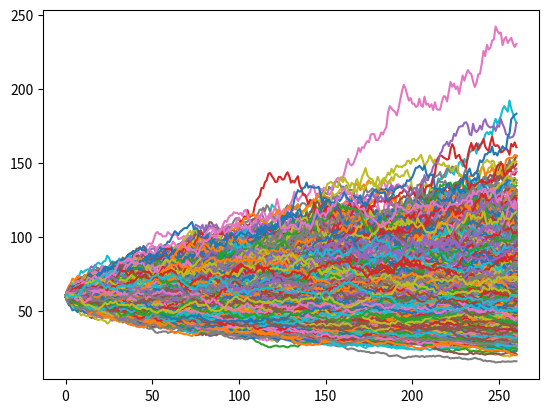

The matplotlib source for this figure:
import math as m
import numpy as np
from scipy.stats import norm,pearsonr
import matplotlib.pyplot as plt

S = 60          
K = 50
H1 = 65
H2 = 75
r = 0.05
T = 1
sigma = 0.3
n = 260
nr=5000
dt = T/n
# create condition counters
C1 = np.zeros((nr,1))
C2 = np.zeros((nr,1))

# create result matrices
S_val = np.zeros((nr,n+1))
FinPayOff = np.zeros((nr,1))
AvgFinPayOff = np.zeros((int(nr/2),1))
rand = np.random.randn(int(nr/2),n+1)
control = np.zeros((nr,1))
AvgControl = np.zeros((int(nr/2),1))


#calculate share price at each time step
S_val[:,0]=S
for i in range(0,nr,2):
    for j in range(1,n+1):
        S_val[i,j] = S_val[i,j-1]*m.exp((r-0.5*sigma**2)*dt+sigma*rand[int(i/2),j-1]*m.sqrt(dt)) 
        S_val[i+1,j] = S_val[i+1,j-1]*m.exp((r-0.5*sigma**2)*dt+sigma*-rand[int(i/2),j-1]*m.sqrt(dt))   

for i in range(0,nr):
    for j in range(n+1):
        if S_val[i,j]>H2:
          C2[i,0] +=1
          C1[i,0] +=1 
        elif S_val[i,j]>H1:
          C1[i,0] +=1 
        
          
count = nr
for i in range(0,nr):
    if S_val[i,n]>K:
        control[i,0] = S_val[i,-1] - K 
        if C2[i,0] >=150:
            FinPayOff[i,0] = S_val[i,n] - K +30
        elif C1[i,0] >=100 and C2[i,0]<150 and ((C1[i,0]+C2[i,0])/2)<125:
            FinPayOff[i,0] = S_val[i,n] - K +10
        elif C1[i,0] >=100 and C2[i,0] < 150:
            FinPayOff[i,0]  =S_val[i,n] -K
        elif C1[i,0] < 100:
            FinPayOff[i,0] = 10
    else:
        FinPayOff[i,0] = 0
        count += -1
        
for i in range(0,nr,2):   
    AvgFinPayOff[int(i/2),0] = 0.5*(FinPayOff[i,0]+FinPayOff[i+1,0])
    AvgControl[int(i/2),0] = 0.5*(control[i,0]+control[i+1,0])   
    
PDisc = np.exp(-r*T)*AvgFinPayOff
Price = np.mean(PDisc)
std1 = np.std(PDisc)
        
print('The price of the option before control variate is %.5f.'%Price)
print('The std of the option before control variate is %.5f.'%std1)
print('The option is exercised',count,'times i.e.',(count*100)/nr,'% of the time.')

#implement control variate technique

#calculate Black Scholes Call Price, which will act as the expected value of our control variate, the vanilla call price
q = 0
d1 = (np.log(S/K) + (r - q + 0.5*sigma**2)*T)/(sigma*np.sqrt(T))
d2 = d1 - sigma*np.sqrt(T)
BSprice = S*np.exp(-q*T)*norm.cdf(d1) - K*np.exp(-r*T)*norm.cdf(d2)


Discontrol = np.exp(-r*T)*AvgControl #discount the control payoff
b = np.cov(PDisc.flatten(),Discontrol.flatten())[0,1]/np.var(Discontrol.flatten()) #calculate b
PriceControl = PDisc -b*(Discontrol-BSprice) #implement the control variate technique to calculate option price for each simulation
mean,std = norm.fit(PriceControl)
corr,_ = pearsonr(PDisc.flatten(),Discontrol.flatten())

print('The correlation between the option price and the control variate is %5f.'%corr)
print('The price of the option after variance reduction is %.5f'%mean)#,'with std %.5f.'%std)
print('The std of the option before control variate is %.5f.'%std)

plt.figure()
for i in range(nr):
    plt.plot(S_val[i,:])
